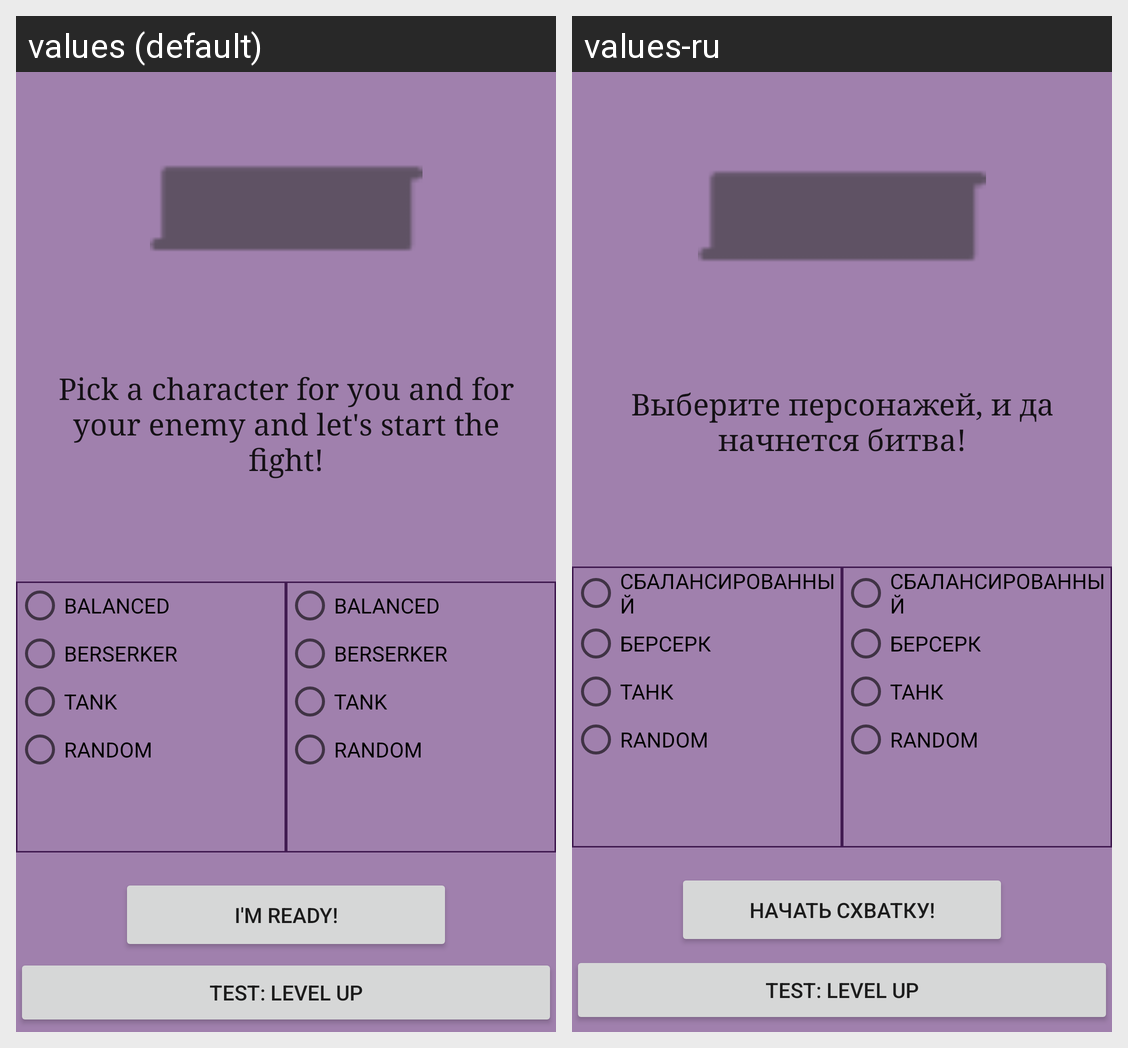

Locale-by-locale string values for the Android screen shown in this grid:
Android screen res/layout/fragment_menu_choose.xml rendered under 2 locales, left to right: values (default), values-ru. Device: Nexus 5 (rendered at 1080×1920; each locale shown at half size, 540×960, under a caption strip naming it); theme AppTheme.
Strings drawn on this screen, with the default value and each locale's value (text and hints the layout hard-codes, and strings that could not be matched under every locale, appear in the picture but are not listed):

menu_choose_label_text
  values: Pick a character for you and for your enemy and let's start the fight!
  values-ru: Выберите персонажей, и да начнется битва!

player_type_balanced
  values: BALANCED
  values-ru: СБАЛАНСИРОВАННЫЙ

player_type_berserker
  values: BERSERKER
  values-ru: БЕРСЕРК

player_type_tank
  values: TANK
  values-ru: ТАНК

player_type_random
  values: RANDOM
  values-ru: RANDOM  [not translated; the default value is used]

menu_choose_start
  values: I'm ready!
  values-ru: Начать схватку!
